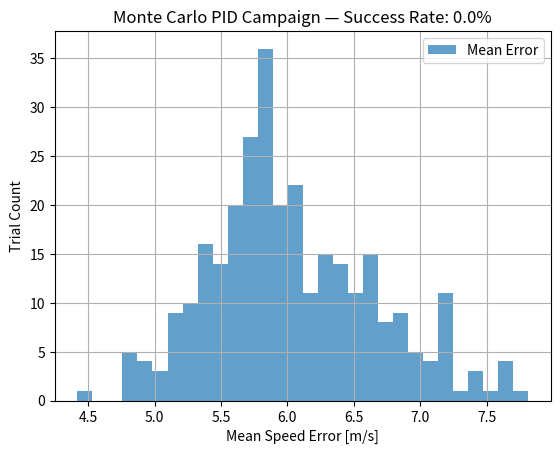
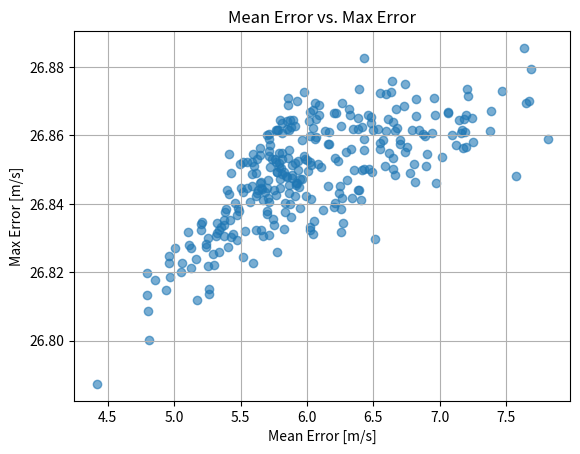

The matplotlib source for these figures, in order:
"""
Project: Monte Carlo PID Campaign  
Purpose:
This script demonstrates a **Monte Carlo simulation** to evaluate the robustness of a PID (Proportional-Integral-Derivative) controller 
under varying external conditions, such as random variations in vehicle mass, drag coefficient, wind resistance, and hill forces. 
The experiment calculates the mean and maximum errors in speed tracking for 300 randomized trials to assess the controller’s 
performance and reliability.

Key Concepts:
- **Monte Carlo Simulation**: Used to test the system's behavior under a range of randomly generated conditions.
- **Robustness Testing**: Evaluates the performance of the PID controller when subjected to disturbances and variability.
- **PID Control**: Used to adjust throttle commands to maintain a desired speed in the presence of external disturbances.

Applications:
- **Automotive Industry**: Evaluates cruise control systems' performance and reliability in diverse driving conditions.
- **Robots and UAVs**: Analyze speed regulation under environmental disturbances for autonomous systems.
- **Engineering Education**: Illustrates the importance of robustness and system testing via Monte Carlo analysis.
"""

# Import necessary libraries
import numpy as np  # For random number generation and numerical computations
import matplotlib.pyplot as plt  # For visualizing error distributions

# Define the PID controller class
class PID:
    def __init__(self, kp, ki, kd, output_limits=(-1e9, 1e9)):
        """
        Initializes the PID controller.

        Parameters:
            kp (float): Proportional gain.
            ki (float): Integral gain.
            kd (float): Derivative gain.
            output_limits (tuple): Limits for output values (e.g., throttle range; default: unlimited).
        """
        self.kp = kp  # Proportional gain
        self.ki = ki  # Integral gain
        self.kd = kd  # Derivative gain
        self.output_limits = output_limits  # Maximum and minimum allowed control output
        self.integral = 0.0  # Accumulator for integral term
        self.prev_error = 0.0  # Previous error for derivative calculation

    def update(self, error, dt):
        """
        Updates the PID control output based on the current error.

        Parameters:
            error (float): The difference between the desired and actual speed.
            dt (float): Time step between updates.

        Returns:
            float: Control output (throttle), limited to `output_limits`.
        """
        # Update integral term
        self.integral += error * dt

        # Compute derivative term
        derivative = (error - self.prev_error) / dt

        # Update the previous error for the next control step
        self.prev_error = error

        # PID control law
        u = self.kp * error + self.ki * self.integral + self.kd * derivative

        # Clamp the output to the defined limits
        return float(np.clip(u, self.output_limits[0], self.output_limits[1]))

# Function to simulate a single randomized trial
def run_trial(rng):
    """
    Simulates a single trial in the Monte Carlo campaign to evaluate the robustness of the PID controller.

    Parameters:
        rng (Generator): Random number generator for reproducible random conditions.

    Returns:
        tuple: Mean speed error and maximum speed error for the trial.
    """

    # Simulation parameters
    dt = 0.05  # Time step (seconds)
    t = np.arange(0, 60, dt)  # Simulation duration (60 seconds)

    # Generate random test conditions
    mass = rng.normal(1500, 150)  # Vehicle mass (mean: 1500 kg, std: 150 kg)
    drag = rng.normal(0.35, 0.05)  # Drag coefficient (mean: 0.35, std: 0.05)
    hill_force = rng.uniform(400, 1500)  # Hill resistance force (uniformly distributed)
    wind_force = rng.uniform(0, 800)  # Wind force (uniformly distributed)

    # PID controller setup
    pid = PID(0.08, 0.015, 0.01, output_limits=(0, 1))  # Tuned PID for speed tracking

    # Initial conditions
    target = 27.0  # Target speed (m/s)
    speed = 0.0  # Initial speed
    errors = []  # List to log speed errors during simulation

    # Simulation loop
    for time in t:
        # Determine external disturbances (hill force and wind force)
        disturbance = 0
        if 20 <= time <= 40:
            disturbance += hill_force  # Hill resistance active from 20s to 40s
        if time > 35:
            disturbance += wind_force  # Wind force active after 35s

        # Compute throttle using PID controller
        throttle = pid.update(target - speed, dt)  # Use speed error (target - speed)

        # Update speed considering throttle, drag, and disturbances
        speed += ((throttle * 4500 - drag * speed**2 - disturbance) / mass) * dt

        # Log absolute speed error
        errors.append(abs(target - speed))

    # Return mean and maximum speed error for this trial
    return np.mean(errors), np.max(errors)

# Main function to execute the Monte Carlo campaign
def main():
    """
    Executes a Monte Carlo PID simulation campaign with 300 trials.
    Visualizes the robustness of the PID controller by plotting error distributions 
    and scatter plots of mean vs. max errors.
    """

    # Initialize random number generator for consistent results
    rng = np.random.default_rng(5)

    # Perform 300 randomized trials
    results = np.array([run_trial(rng) for _ in range(300)])  # Run simulation for 300 trials

    # Evaluate success rate: Trials where mean speed error < 3 m/s
    success = np.mean(results[:, 0] < 3.0) * 100  # Percent success rate
    print(f"Success Rate: {success:.1f}%")

    # Visualization: Histogram of mean speed errors
    plt.figure()
    plt.hist(results[:, 0], bins=30, alpha=0.7, label="Mean Error")
    plt.title(f"Monte Carlo PID Campaign — Success Rate: {success:.1f}%")
    plt.xlabel("Mean Speed Error [m/s]")  # Label for histogram x-axis
    plt.ylabel("Trial Count")  # Label for histogram y-axis
    plt.grid(True)  # Add grid
    plt.legend()
    plt.show()

    # Visualization: Scatter plot of mean vs max errors
    plt.figure()
    plt.scatter(results[:, 0], results[:, 1], alpha=0.6, label="Results")
    plt.title("Mean Error vs. Max Error")
    plt.xlabel("Mean Error [m/s]")  # Label for x-axis
    plt.ylabel("Max Error [m/s]")  # Label for y-axis
    plt.grid(True)  # Add grid
    plt.show()

# Entry point: Run the simulation
if __name__ == "__main__":
    main()
